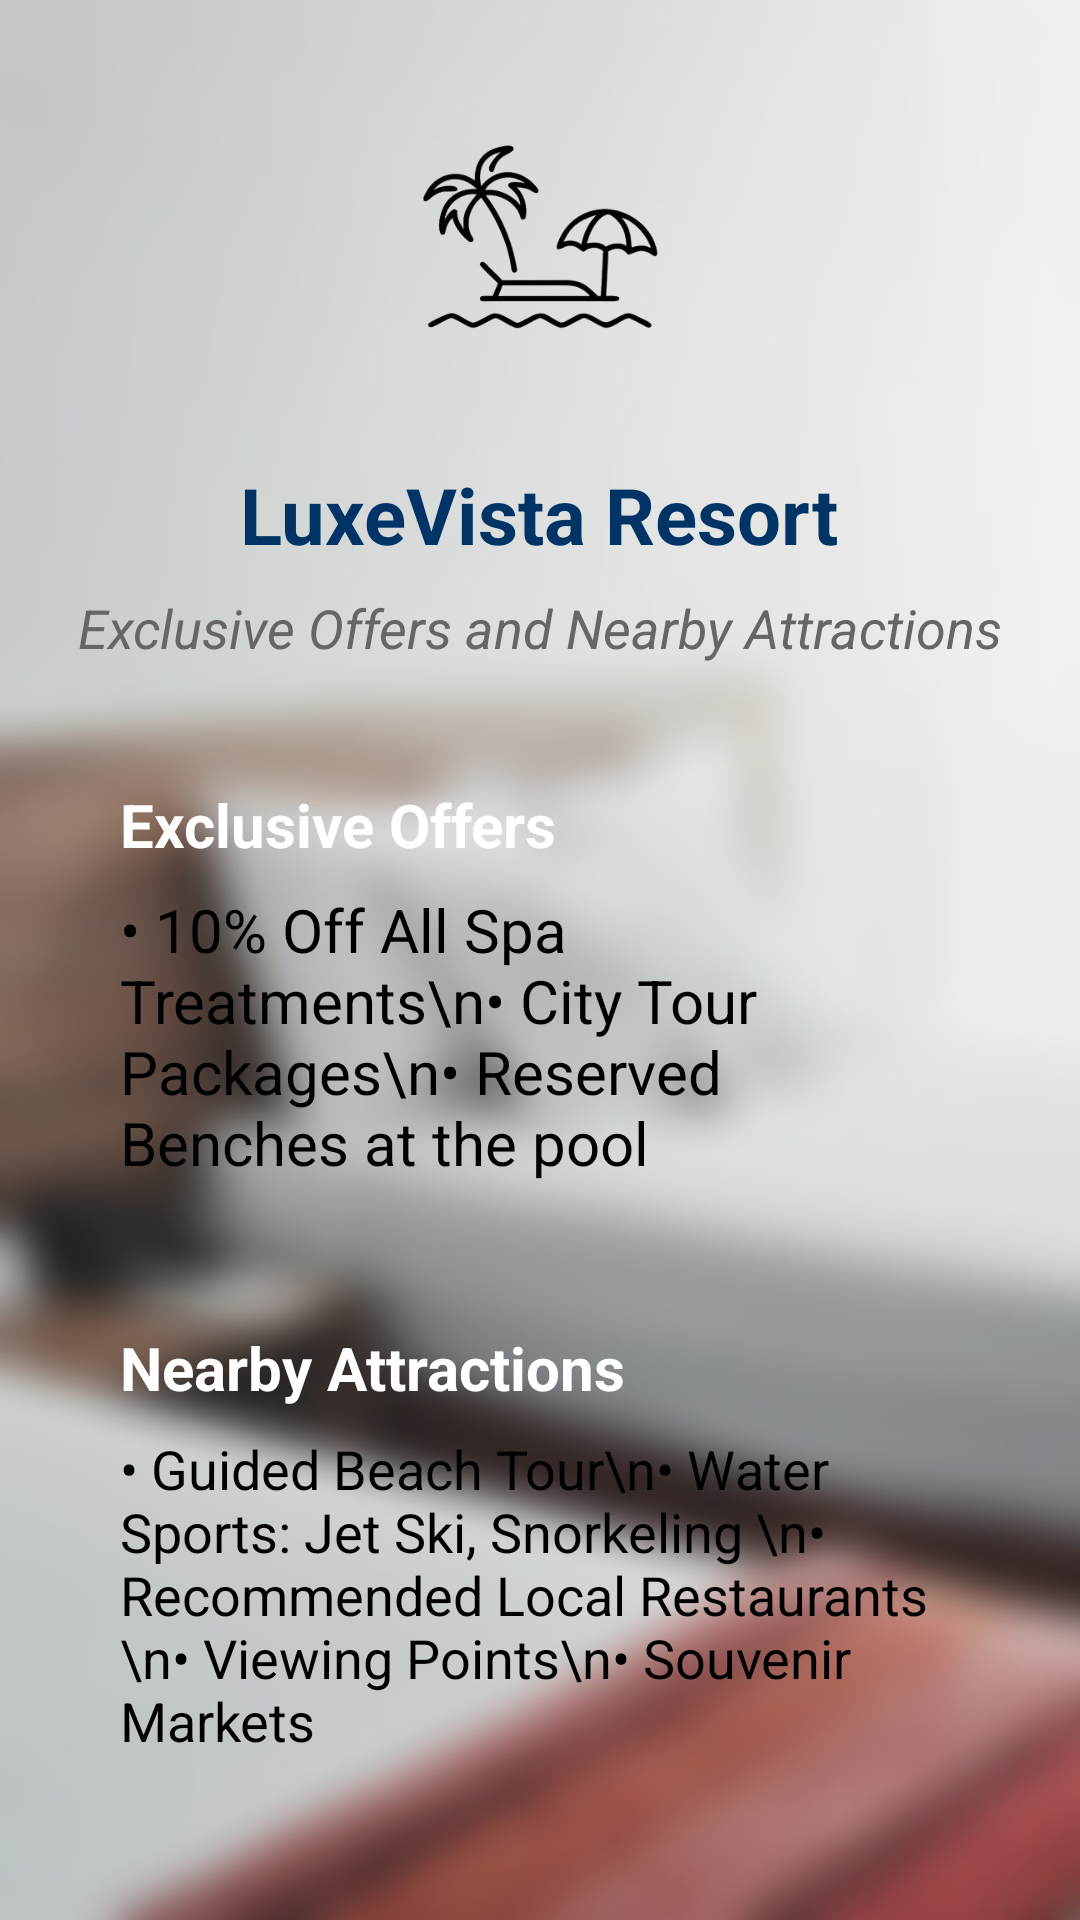

Produce the Android XML layout that renders to this screen, including the resource entries it uses.
<!-- AndroidManifest.xml: application theme Theme.LuxeVistaResortFinal -->
<!-- res/layout/activity_hotel_info.xml -->
<?xml version="1.0" encoding="utf-8"?>
<LinearLayout xmlns:android="http://schemas.android.com/apk/res/android"
    android:background="@drawable/pagebackground"
    android:layout_width="match_parent"
    android:layout_height="match_parent"
    android:orientation="vertical"
    android:padding="24dp"
    android:gravity="center_horizontal">

    <ImageView
        android:id="@+id/loginLogo"
        android:layout_width="100dp"
        android:layout_height="100dp"
        android:layout_marginBottom="25dp"
        android:src="@drawable/pagelogo"
        android:layout_marginTop="5dp"
        />

    <TextView
        android:id="@+id/pageTitle"
        android:layout_width="wrap_content"
        android:layout_height="wrap_content"
        android:text="LuxeVista Resort"
        android:textSize="26sp"
        android:textStyle="bold"
        android:textColor="@color/heading"
        android:layout_marginBottom="8dp" />

    <TextView
        android:layout_width="wrap_content"
        android:layout_height="wrap_content"
        android:text="Exclusive Offers and Nearby Attractions"
        android:textSize="18sp"
        android:textStyle="italic"
        android:textColor="#666666"
        android:layout_marginBottom="24dp" />


    <LinearLayout
        android:layout_width="match_parent"
        android:layout_height="wrap_content"
        android:padding="16dp"
        android:orientation="vertical"
        android:layout_marginBottom="16dp"
        android:elevation="2dp"
        android:radius="12dp">

        <TextView
            android:layout_width="wrap_content"
            android:layout_height="wrap_content"
            android:text="Exclusive Offers"
            android:textSize="20sp"
            android:textStyle="bold"
            android:textColor="@color/white"
            android:layout_marginBottom="8dp" />

        <TextView
            android:layout_width="wrap_content"
            android:layout_height="wrap_content"
            android:text="• 10% Off All Spa Treatments\n• City Tour Packages\n• Reserved Benches at the pool"
            android:textSize="20sp"
            android:textColor="@color/black" />
    </LinearLayout>


    <LinearLayout
        android:layout_width="match_parent"
        android:layout_height="wrap_content"
        android:padding="16dp"
        android:orientation="vertical"
        android:elevation="2dp"
        android:radius="12dp">

        <TextView
            android:layout_width="wrap_content"
            android:layout_height="wrap_content"
            android:text="Nearby Attractions"
            android:textSize="20sp"
            android:textStyle="bold"
            android:textColor="@color/white"
            android:layout_marginBottom="8dp" />

        <TextView
            android:layout_width="wrap_content"
            android:layout_height="wrap_content"
            android:text="• Guided Beach Tour\n• Water Sports: Jet Ski, Snorkeling \n• Recommended Local Restaurants \n• Viewing Points\n• Souvenir Markets"
            android:textSize="18sp"
            android:textColor="@color/black" />
    </LinearLayout>


    <Button
        android:id="@+id/backButton"
        android:layout_width="wrap_content"
        android:layout_height="wrap_content"
        android:layout_gravity="start"
        android:text="Back"
        android:textColor="@color/black"
        android:backgroundTint="@color/background"
        android:padding="8dp"
        android:layout_margin="8dp" />

</LinearLayout>
<!-- resources referenced by this layout -->
<resources>
  <color name="background">#ECEDB0</color>
  <color name="black">#FF000000</color>
  <color name="heading">#003366</color>
  <color name="white">#FFFFFFFF</color>
  <!-- drawable pagebackground: jpg bitmap (drawable, 34571 bytes) -->
  <!-- drawable pagelogo: png bitmap (drawable, 239791 bytes) -->
  <style name="Theme.LuxeVistaResortFinal" parent="Base.Theme.LuxeVistaResortFinal" />
  <style name="Base.Theme.LuxeVistaResortFinal" parent="Theme.Material3.DayNight.NoActionBar">
          
          
      </style>
</resources>
